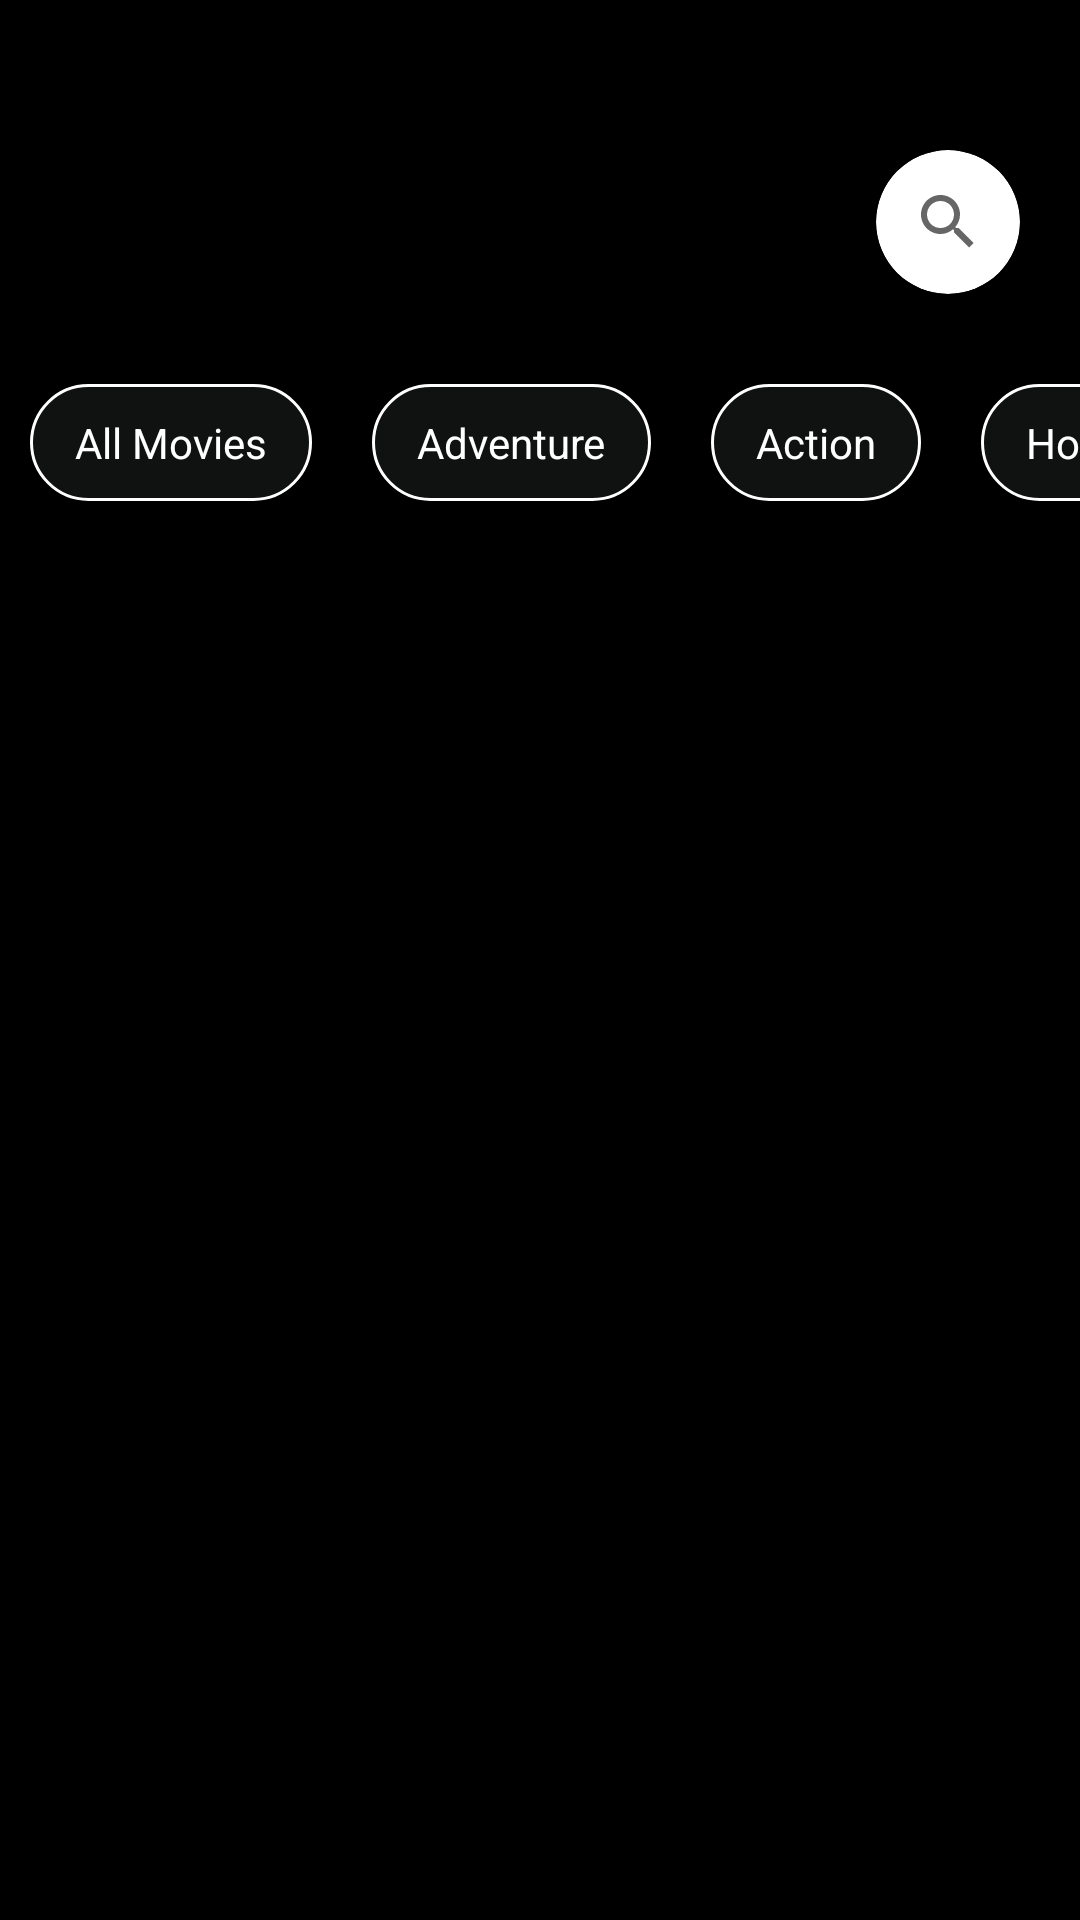

Android layout source for this screen:
<!-- AndroidManifest.xml: application theme AppTheme -->
<!-- res/layout/activity_view_all.xml -->
<?xml version="1.0" encoding="utf-8"?>
<RelativeLayout xmlns:android="http://schemas.android.com/apk/res/android"
    xmlns:app="http://schemas.android.com/apk/res-auto"
    xmlns:tools="http://schemas.android.com/tools"
    android:layout_width="match_parent"
    android:layout_height="match_parent"
    android:background="@color/colorBlack"
    tools:context=".UI.HomeUI.ViewAllActivity">

    <RelativeLayout
        android:id="@+id/rl"
        android:layout_width="match_parent"
        android:layout_height="wrap_content"
        android:layout_marginStart="10dp"
        android:layout_marginTop="40dp"
        android:layout_marginEnd="10dp">

        <ImageView
            android:id="@+id/iv_back"
            android:layout_width="30dp"
            android:layout_height="30dp"
            android:layout_marginStart="10dp"
            android:layout_marginTop="17dp"
            android:onClick="back"
            android:src="@drawable/ic_back" />

        <androidx.cardview.widget.CardView
            android:id="@+id/cv_search"
            android:layout_marginTop="10dp"
            android:layout_marginEnd="10dp"
            android:layout_marginStart="60dp"
            android:layout_alignParentEnd="true"
            android:layout_width="wrap_content"
            android:layout_height="wrap_content"
            app:cardCornerRadius="50dp">

            <RelativeLayout
                android:layout_width="wrap_content"
                android:layout_height="wrap_content">

                <RelativeLayout
                    android:layout_width="wrap_content"
                    android:layout_height="wrap_content">
                    <SearchView
                        android:id="@+id/et_query"
                        android:queryHint="Search here"
                        android:layout_width="wrap_content"
                        android:layout_height="wrap_content"/>
                </RelativeLayout>
            </RelativeLayout>
        </androidx.cardview.widget.CardView>
    </RelativeLayout>


    <HorizontalScrollView
        android:id="@+id/hsv"
        android:layout_width="match_parent"
        android:layout_height="wrap_content"
        android:layout_below="@id/rl"
        android:layout_marginTop="20dp">

        <LinearLayout
            android:layout_width="match_parent"
            android:layout_height="wrap_content"
            android:orientation="horizontal">

            <TextView
                android:id="@+id/tv_all_content"
                android:layout_width="wrap_content"
                android:layout_height="wrap_content"
                android:layout_margin="10dp"
                android:background="@drawable/chip"
                android:paddingStart="15dp"
                android:paddingTop="10dp"
                android:paddingEnd="15dp"
                android:paddingBottom="10dp"
                android:text="All Movies"
                android:textColor="@color/white" />

            <TextView
                android:id="@+id/tv_adventure"
                android:layout_width="wrap_content"
                android:layout_height="wrap_content"
                android:layout_margin="10dp"
                android:background="@drawable/chip"
                android:paddingStart="15dp"
                android:paddingTop="10dp"
                android:paddingEnd="15dp"
                android:paddingBottom="10dp"
                android:text="Adventure"
                android:textColor="@color/white" />

            <TextView
                android:id="@+id/tv_action"
                android:layout_width="wrap_content"
                android:layout_height="wrap_content"
                android:layout_margin="10dp"
                android:background="@drawable/chip"
                android:paddingStart="15dp"
                android:paddingTop="10dp"
                android:paddingEnd="15dp"
                android:paddingBottom="10dp"
                android:text="Action"
                android:textColor="@color/white" />

            <TextView
                android:id="@+id/tv_horror"
                android:layout_width="wrap_content"
                android:layout_height="wrap_content"
                android:layout_margin="10dp"
                android:background="@drawable/chip"
                android:paddingStart="15dp"
                android:paddingTop="10dp"
                android:paddingEnd="15dp"
                android:paddingBottom="10dp"
                android:text="Horror"
                android:textColor="@color/white" />

            <TextView
                android:id="@+id/tv_comedy"
                android:layout_width="wrap_content"
                android:layout_height="wrap_content"
                android:layout_margin="10dp"
                android:background="@drawable/chip"
                android:paddingStart="15dp"
                android:paddingTop="10dp"
                android:paddingEnd="15dp"
                android:paddingBottom="10dp"
                android:text="Comedy"
                android:textColor="@color/white" />

            <TextView
                android:id="@+id/tv_thriller"
                android:layout_width="wrap_content"
                android:layout_height="wrap_content"
                android:layout_margin="10dp"
                android:background="@drawable/chip"
                android:paddingStart="15dp"
                android:paddingTop="10dp"
                android:paddingEnd="15dp"
                android:paddingBottom="10dp"
                android:text="Thriller"
                android:textColor="@color/white" />

            <TextView
                android:id="@+id/tv_romance"
                android:layout_width="wrap_content"
                android:layout_height="wrap_content"
                android:layout_margin="10dp"
                android:background="@drawable/chip"
                android:paddingStart="15dp"
                android:paddingTop="10dp"
                android:paddingEnd="15dp"
                android:paddingBottom="10dp"
                android:text="Romance"
                android:textColor="@color/white" />

            <TextView
                android:id="@+id/tv_sci_fi"
                android:layout_width="wrap_content"
                android:layout_height="wrap_content"
                android:layout_margin="10dp"
                android:background="@drawable/chip"
                android:paddingStart="15dp"
                android:paddingTop="10dp"
                android:paddingEnd="15dp"
                android:paddingBottom="10dp"
                android:text="Sci-fi"
                android:textColor="@color/white" />

            <TextView
                android:id="@+id/tv_Documentary"
                android:layout_width="wrap_content"
                android:layout_height="wrap_content"
                android:layout_margin="10dp"
                android:background="@drawable/chip"
                android:paddingStart="15dp"
                android:paddingTop="10dp"
                android:paddingEnd="15dp"
                android:paddingBottom="10dp"
                android:text="Documentary"
                android:textColor="@color/white" />

            <TextView
                android:id="@+id/tv_kids"
                android:layout_width="wrap_content"
                android:layout_height="wrap_content"
                android:layout_margin="10dp"
                android:background="@drawable/chip"
                android:paddingStart="15dp"
                android:paddingTop="10dp"
                android:paddingEnd="15dp"
                android:paddingBottom="10dp"
                android:text="Kids"
                android:textColor="@color/white" />

        </LinearLayout>

    </HorizontalScrollView>

    <TextView
        android:id="@+id/tv_empty"
        android:layout_width="wrap_content"
        android:layout_height="wrap_content"
        android:layout_centerInParent="true"
        android:fontFamily="@font/raleway_medium"
        android:text="We are working for this one.."
        android:textColor="@color/white"
        android:textSize="24dp"
        android:visibility="gone" />

    <androidx.recyclerview.widget.RecyclerView
        android:id="@+id/rv_all"
        android:layout_width="wrap_content"
        android:layout_height="match_parent"
        android:layout_below="@id/hsv"
        android:layout_centerHorizontal="true"
        android:layout_marginStart="10dp"
        android:layout_marginTop="30dp"
        android:layout_marginEnd="10dp" />

</RelativeLayout>
<!-- resources referenced by this layout -->
<resources>
  <color name="colorBlack">#000000</color>
  <color name="white">#FFFFFF</color>
  <!-- drawable chip (drawable) -->
  <?xml version="1.0" encoding="UTF-8"?>
  <shape xmlns:android="http://schemas.android.com/apk/res/android">
      <solid android:color="#101212"/>
      <stroke android:width="1dp"
          android:color="#FFFFFF"/>
      <corners android:radius="20dp"/>
      <padding android:left="0dp"
          android:top="0dp"
          android:right="0dp"
          android:bottom="0dp"/>
  </shape>
  <style name="AppTheme" parent="Theme.AppCompat.Light.NoActionBar">
          
          <item name="colorPrimary">@color/colorPrimary</item>
          <item name="colorPrimaryDark">@color/colorPrimaryDark</item>
          <item name="colorAccent">@color/colorAccent</item>
          <item name="android:windowTranslucentStatus">true</item>
          <item name="android:windowTranslucentNavigation">true</item>
      </style>
  <color name="colorPrimary">#000000</color>
  <color name="colorPrimaryDark">#80000000</color>
  <color name="colorAccent">#FFFFFF</color>
</resources>
